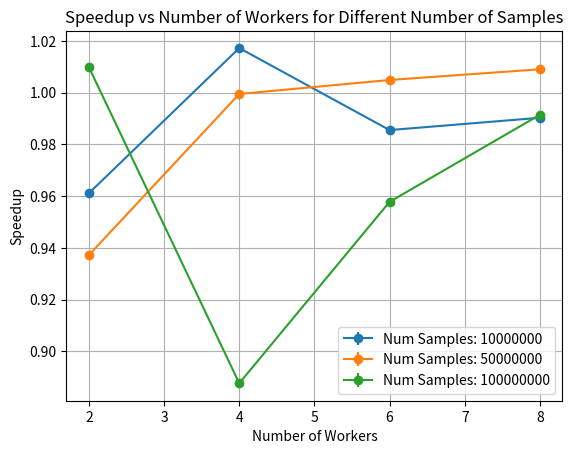

This chart was generated by the following Python code:
import matplotlib.pyplot as plt
import os
import time
import numpy as np

# EXEC Paths
FARM_PI_EXEC = os.path.join('../../cmake-build-debug', 'farm_monte_carlo')
SEQ_PI_EXEC = os.path.join('../../cmake-build-debug', 'seq_monte_carlo')

# Parameters
SAMPLES = 10
num_samples_list = [10000000, 50000000, 100000000]
num_workers_list = [2, 4, 6, 8]

# Function to run Monte Carlo Pi calculation and measure elapsed time
def run_pi(exec_path, *args):
    elapsed_times = []
    for _ in range(SAMPLES):
        start_time = time.time()
        os.system(f'{exec_path} {" ".join(map(str, args))} > /dev/null')
        elapsed_time = time.time() - start_time
        elapsed_times.append(elapsed_time)
    return np.mean(elapsed_times), np.std(elapsed_times)

# Different lines for different number of samples
for num_samples in num_samples_list:
    pi_elapsed_times = []
    std_devs = []

    for num_workers in num_workers_list:
        pi_elapsed_time, std_dev = run_pi(FARM_PI_EXEC, num_samples, num_workers)
        pi_elapsed_times.append(pi_elapsed_time)
        std_devs.append(std_dev)

    # Calculate speedup
    seq_elapsed_time, _ = run_pi(SEQ_PI_EXEC, num_samples)
    speedups = [seq_elapsed_time / elapsed_time for elapsed_time in pi_elapsed_times]

    # Plotting with error bars
    plt.errorbar(num_workers_list, speedups, yerr=std_devs, fmt='o-', label=f'Num Samples: {num_samples}')
    print(f'Num Samples: {num_samples} Done!')

# Show legend, title, and labels
plt.legend()
plt.title('Speedup vs Number of Workers for Different Number of Samples')
plt.xlabel('Number of Workers')
plt.ylabel('Speedup')
plt.grid(True)
plt.show()

# Save the plot
plt.savefig('pi_speedup.png')
